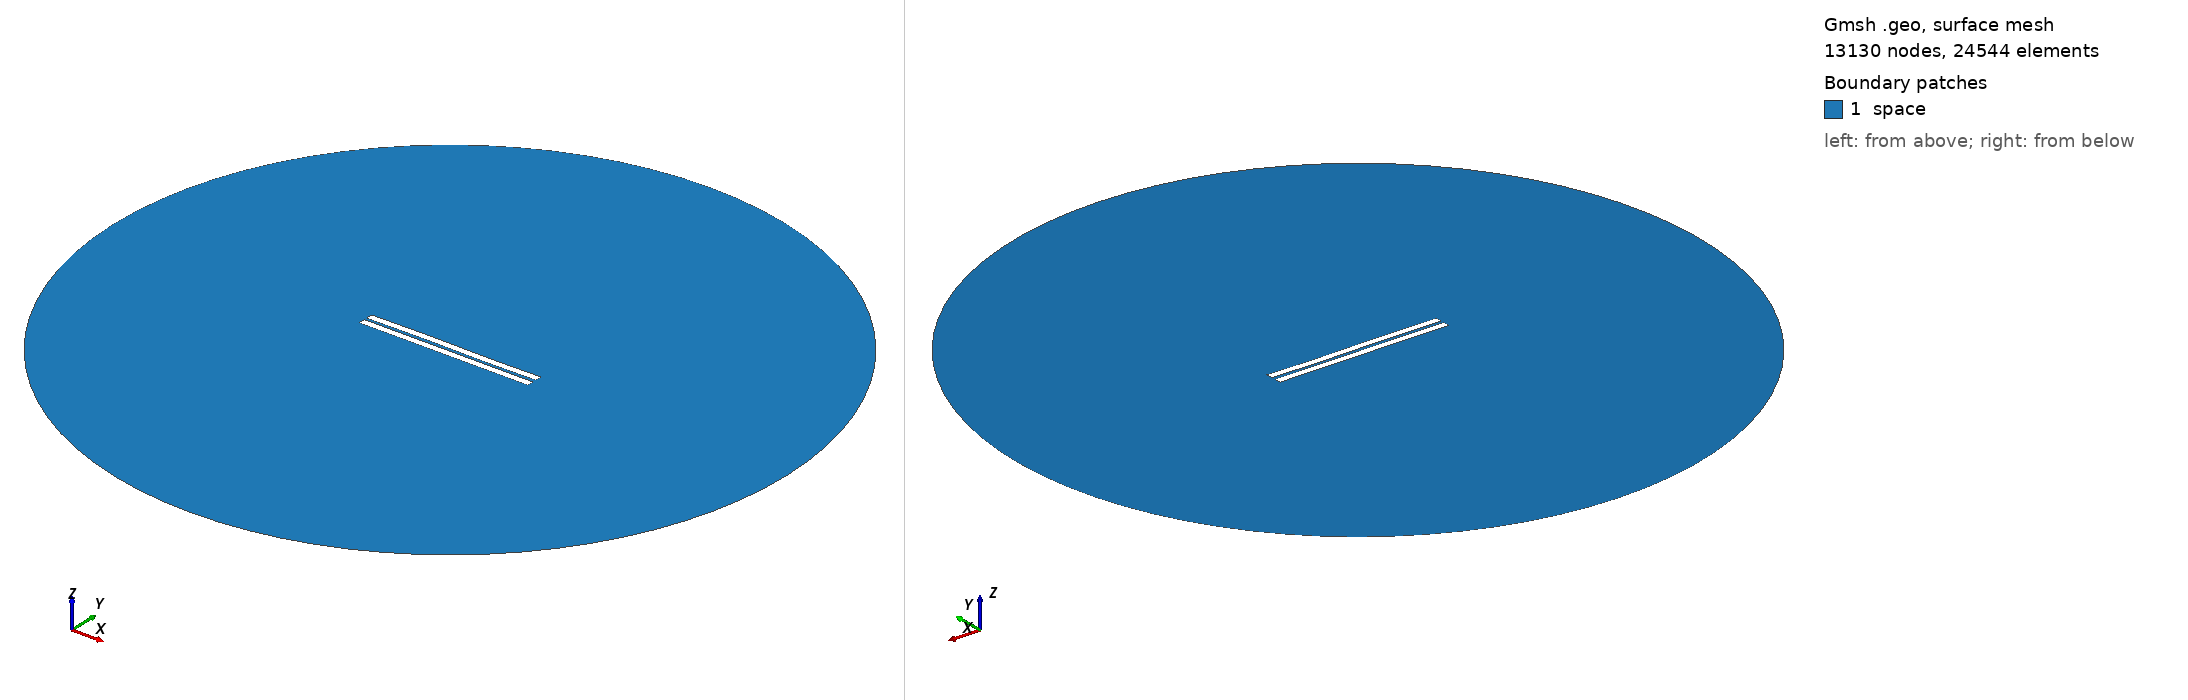

Gmsh geometry script, surface-meshed: 13130 nodes, 24544 surface elements. Boundary patches (legend numbers): 1 space. Left view from above one corner, right view from below the opposite corner. Legend entries are the model's physical surfaces. The drawing asked Gmsh for element sizes between 1% and 20% of the model's largest extent; the script's own settings can give other sizes.

=== 598.geo (drawn) ===
//---------------------------------------
// Geometry kernel
//---------------------------------------

SetFactory("OpenCASCADE");



//---------------------------------------
// Parameters of the geometry
//---------------------------------------

// Overetch of the upper plate
overetch = 0.0;

// Distance between the plates
distance = 1.5;

// Discretization over the x axis (for the deformation)
nx = 50; 

// Length of the plate
L = 100 - overetch; 

// Number of modes
n = 4; 

// 1st mode coefficient
coeff(1) = 0.15;
beta(1) = 0.596864 * 3.1415926535 / L;

// 2nd mode coefficient
coeff(2) = 0.07499999999999998;
beta(2) = 1.49418 * 3.1415926535 / L;

// 3rd mode coefficient
coeff(3) = 0.15;
beta(3) = 2.50025 * 3.1415926535 / L;

// 4th mode coefficient
coeff(4) = 0.0;
beta(4) = 3.49999 * 3.1415926535 / L;



//---------------------------------------
// Upper plate (deformed rectangle)
//---------------------------------------

// Coordiantes of the upper plate
xmin = -50;
xmax = 50 - overetch;

// Height of the upper plate
yheight = 4 - 2 * overetch;

// Indexes of the points
UpperID[] = {};
LowerID[] = {};
LeftID[] = {};
RightID[] = {};

// Point index
p = 1;

// Horizontal edges
For i In {1:nx}
    x = xmin + (i-1)*(xmax - xmin)/(nx-1);

    y_bottom = distance / 2 + overetch;
    For j In {1:n}
        C = (Cosh(beta(j)*L) + Cos(beta(j)*L)) / (Sinh(beta(j)*L) + Sin(beta(j)*L));
        y_bottom  = y_bottom + coeff(j) * (Cosh(beta(j)*(x+50)) - Cos(beta(j)*(x+50)) - C * (Sinh(beta(j)*(x+50)) - Sin(beta(j)*(x+50))));
    EndFor

    y_top = y_bottom + yheight;

    Point(p) = {x, y_top, 0, 1.0};
    UpperID[i] = p;
    p = p + 1;

    Point(p) = {x, y_bottom, 0, 1.0};
    LowerID[i] = p;
    p = p + 1;
EndFor

// Create point lists
UpperPts[] = {}; LowerPts[] = {};
For i In {1:nx}
  UpperPts[] += {UpperID[i]};
  LowerPts[] += {LowerID[i]};
EndFor

// Build splines
Spline(1) = {UpperPts[]};
Spline(2) = {LowerPts[]};
Line(3) = {LowerPts[nx-1], UpperPts[nx-1]};
Line(4) = {LowerPts[0], UpperPts[0]};

// Build the plane surface
Curve Loop(1) = {2, 3, -1, -4};
Plane Surface(1) = {1};



//---------------------------------------
// Lower plate (rectangle)
//---------------------------------------

// Vertices
Point(1001) = {-50, -1, 0, 1.0};
Point(1002) = { 50, -1, 0, 1.0};
Point(1003) = { 50,  -5, 0, 1.0};
Point(1004) = {-50,  -5, 0, 1.0};

// Edges
Line(5) = {1001, 1002};
Line(6) = {1002, 1003};
Line(7) = {1003, 1004};
Line(8) = {1004, 1001};

// Plane surface
Line Loop(2) = {5, 6, 7, 8};
Plane Surface(2) = {2}; 



//---------------------------------------
// Outer (fictious) boundary
//---------------------------------------

// Points
Point(1005) = {0, 0, 0};       // Center
Point(1006) = {200, 0, 0};     // Start point
Point(1007) = {0, 200, 0};     // 90 degrees
Point(1008) = {-200, 0, 0};    // 180 degrees
Point(1009) = {0, -200, 0};    // 270 degrees

// Circle arcs (each needs start, center, end)
Circle(9) = {1006, 1005, 1007};
Circle(10) = {1007, 1005, 1008};
Circle(11) = {1008, 1005, 1009};
Circle(12) = {1009, 1005, 1006};

// Plane surface for the entire domain
Curve Loop(3) = {9, 10, 11, 12};
Surface(3) = {3};

// Subtract the plates from the whole domain to obtain the actual domain where we want to solve the equations
BooleanDifference{ Surface{3}; Delete; }{ Surface{1}; Surface{2}; Delete; }




//---------------------------------------
// Transfinite Lines/Curves
//---------------------------------------

// Set the number of points on the boundaries
r = 7;

// Plates
Transfinite Curve {1, 2} = 50*r Using Progression 1;
Transfinite Curve {3, 4} = 2*r Using Progression 1;
Transfinite Line {5, 7} = 50*r Using Progression 1;
Transfinite Line {6, 8} = 2*r Using Progression 1;

// Outer boundary
Transfinite Line {9, 10, 11, 12} = 20 Using Progression 1;



//---------------------------------------
// Physical groups
//---------------------------------------                

// Physical curves (boundaries)
Physical Line("force_segment", 10) = {2};
Physical Line("upper_plate", 11) = {1, 3, 4};
Physical Line("lower_plate", 12) = {5, 6, 7, 8};
Physical Line("boundary", 20) = {9, 10, 11, 12};

// Physical Surfaces
Physical Surface("space", 30) = {3};



//---------------------------------------
// 6. Generate the Mesh
//---------------------------------------

// 2D mesh generation
Mesh 2;
